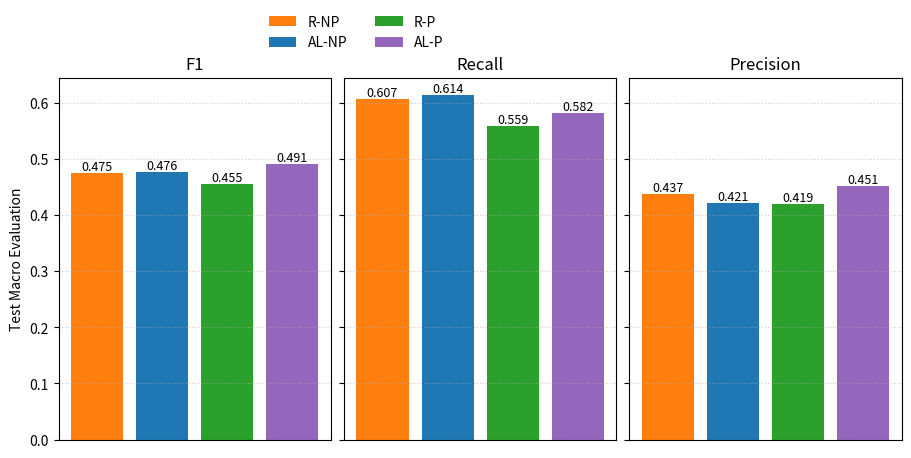

Write Python code to recreate this figure.
from matplotlib import pyplot as plt
import numpy as np
def plot_learning_curves(df, metric, title, file):
    plt.figure(figsize=(7,4))
    for method, sub in df.groupby("method"):
        sub = sub.sort_values("n_sampled")
        plt.plot(sub["n_sampled"], sub[metric], marker="o", label=method.capitalize())
    plt.xlabel("# labelled samples (|L|)")
    plt.ylabel(metric.replace("_"," ").title())
    plt.title(title); plt.grid(True, alpha=0.3); plt.legend(); plt.tight_layout(); plt.savefig(f'{file}.png'); plt.show()

random_test_f1_baseline = 0.475
active_test_f1_baseline = 0.476
random_test_f1_pretrained = 0.455
active_test_f1_pretrained = 0.491

random_test_recall_baseline = 0.607
active_test_recall_baseline = 0.614
random_test_recall_pretrained = 0.559
active_test_recall_pretrained = 0.582

random_test_prec_baseline = 0.437
active_test_prec_baseline = 0.421
random_test_prec_pretrained = 0.419
active_test_prec_pretrained = 0.451

# Data arranged as [Random, Active] per subplot
scores = {
    "F1": [random_test_f1_baseline, active_test_f1_baseline, random_test_f1_pretrained, active_test_f1_pretrained],
    "Recall": [random_test_recall_baseline, active_test_recall_baseline, random_test_recall_pretrained, active_test_recall_pretrained],
    "Precision": [random_test_prec_baseline, active_test_prec_baseline, random_test_prec_pretrained,active_test_prec_pretrained],
}

fig, axes = plt.subplots(1, 3, figsize=(9, 4), sharey=True, constrained_layout=True)

labels = ["R-NP", "AL-NP", "R-P", "AL-P"]
colours = ["tab:orange", "tab:blue", "tab:green", "tab:purple"]
x = np.arange(len(labels))
width = 0.8

bars_all = []
for ax, (title, vals) in zip(axes, scores.items()):
    bars = ax.bar(x, vals, width, color = colours, label=labels)
    bars_all.extend(bars)

    ax.set_title(title)
    ax.set_xticks([])
    ax.grid(axis='y', linestyle=':', linewidth=0.8, alpha=0.6)

    for b in bars:
        h = b.get_height()
        ax.text(b.get_x() + b.get_width()/2, h, f"{h:.3f}", ha='center', va='bottom', fontsize=9)

handles = axes[0].containers[0]
fig.legend(handles, labels, loc="center right", ncol=2, frameon=False, bbox_to_anchor=(0.5, 1.05))

axes[0].set_ylabel("Test Macro Evaluation")
plt.savefig("test_macrometrics_results.png", dpi=300, bbox_inches="tight")
plt.show()